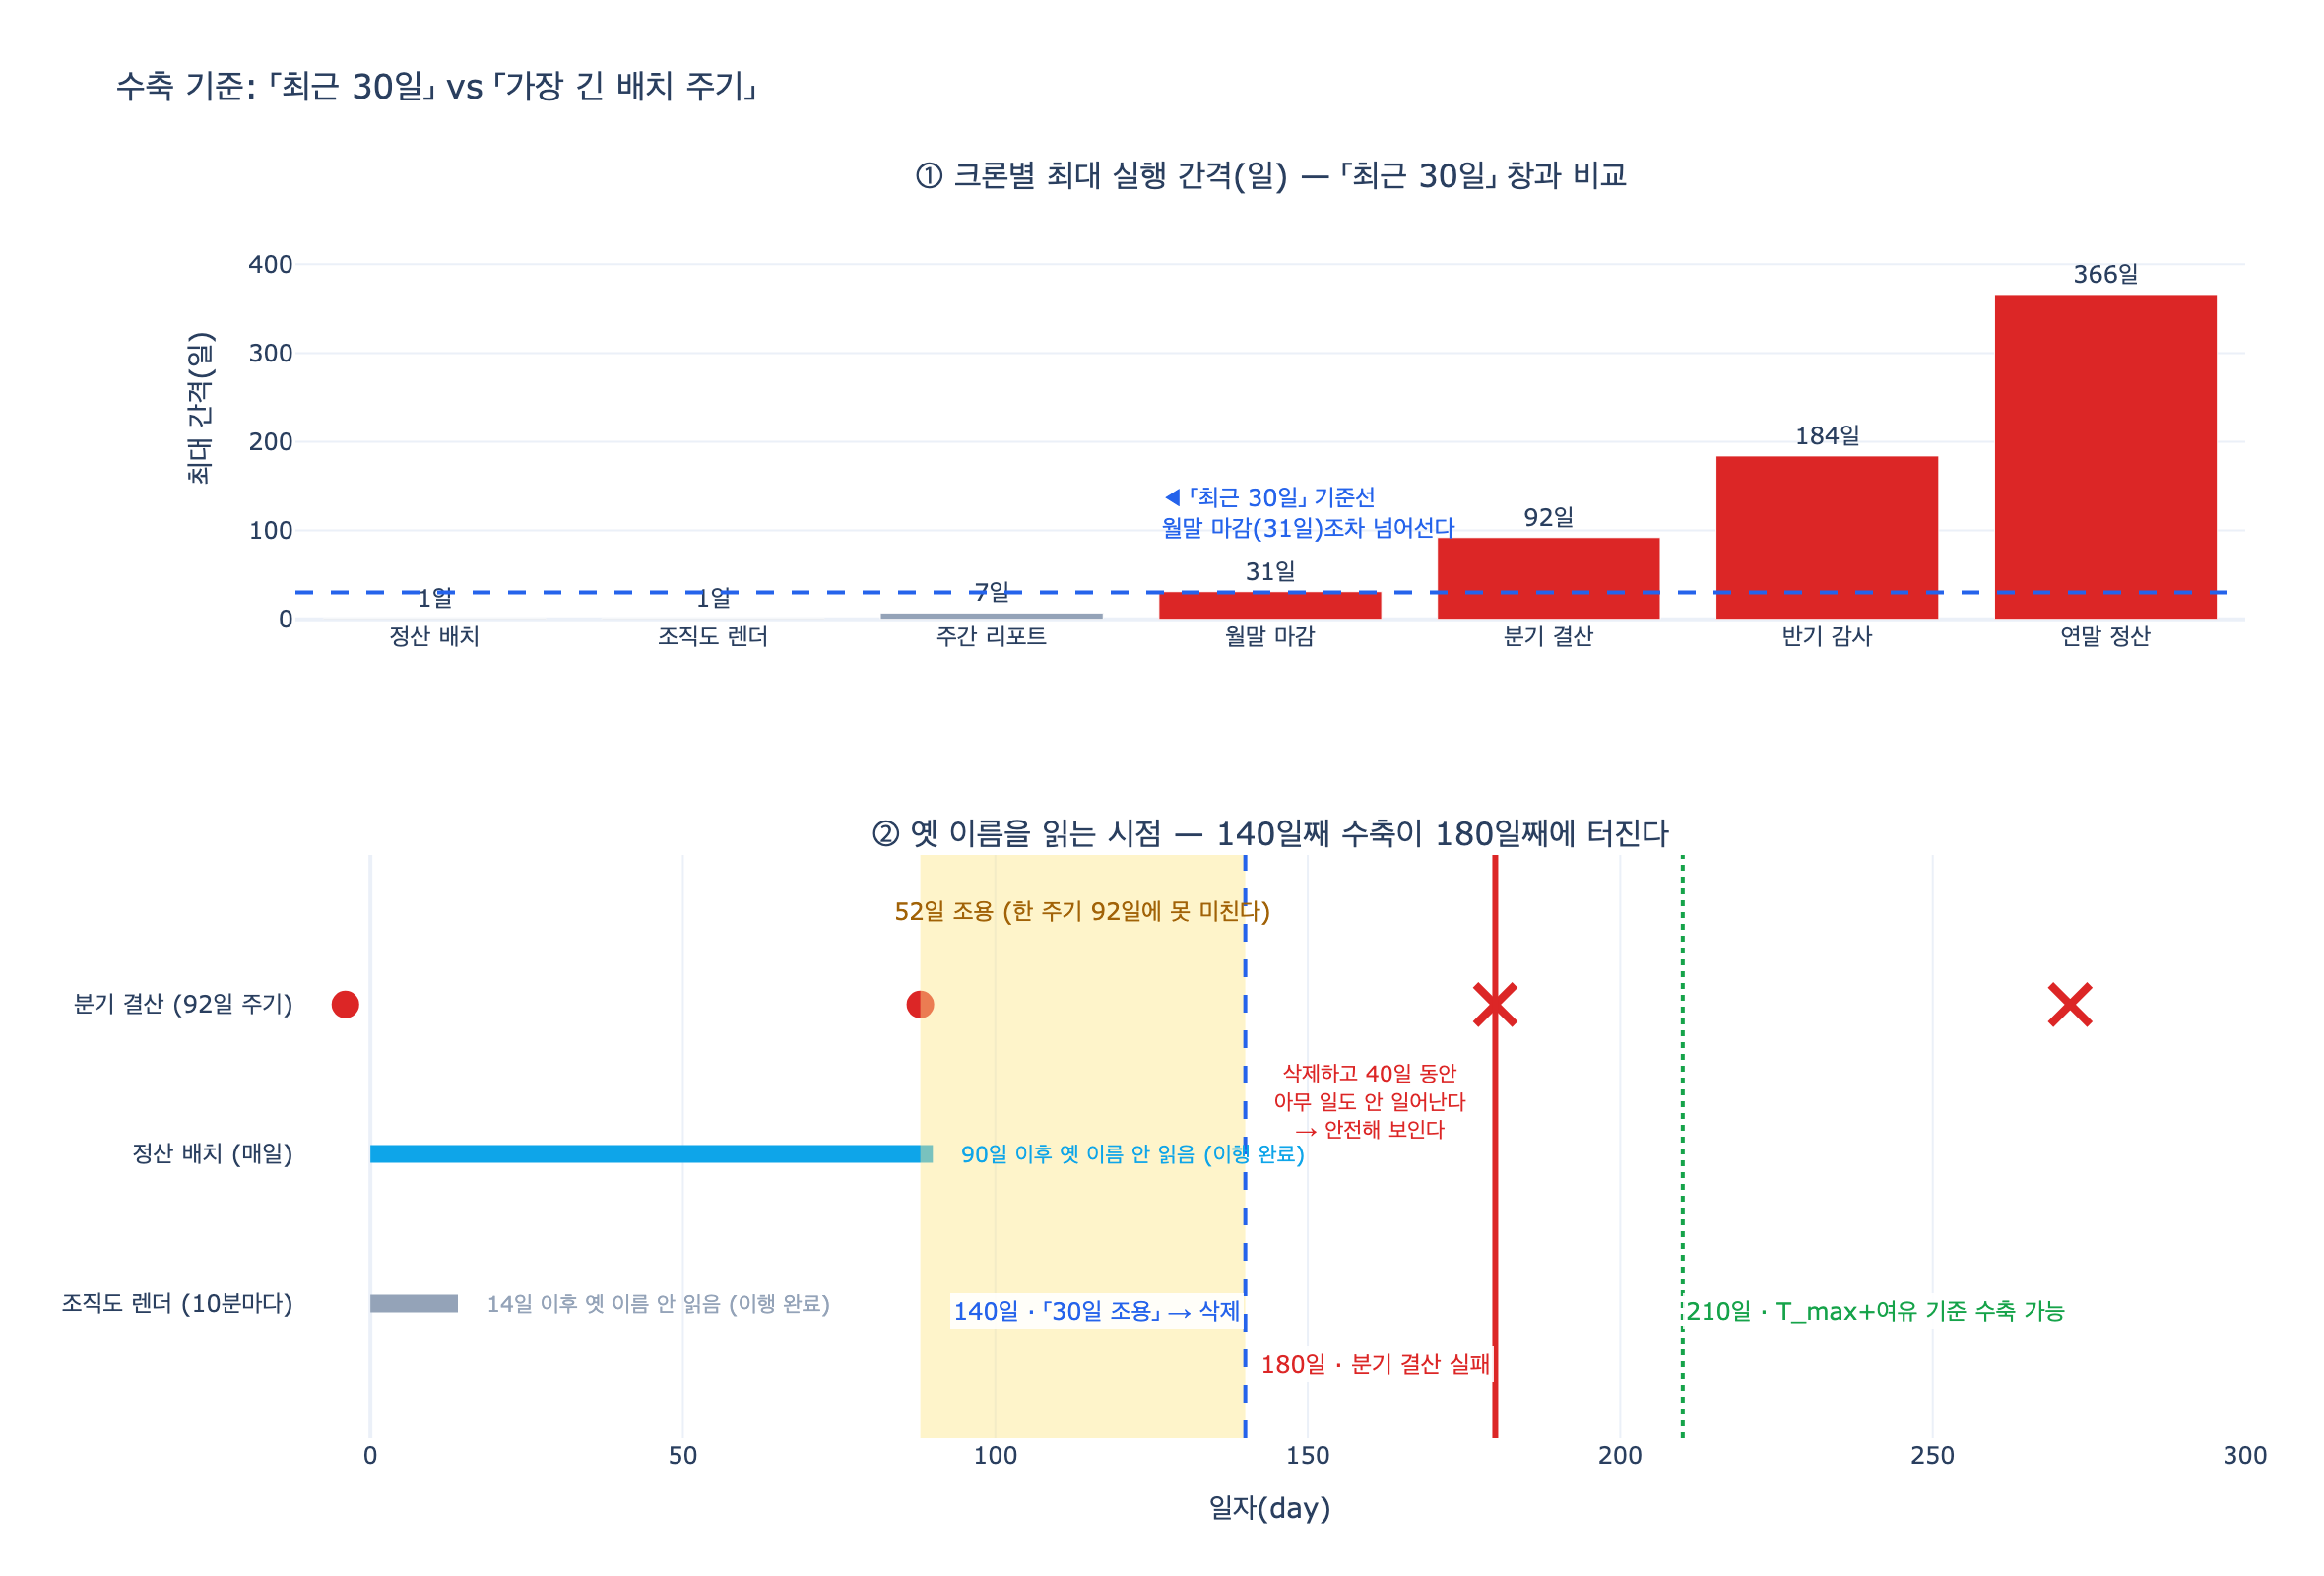

Source code (Python):
# %% [markdown]
# # 수축 기준은 「최근 30일」이 아니라 「가장 긴 배치 주기」다
#
# 32장 3절의 핵심입니다. 옛 스키마를 지워도 되는 시점을 판단할 때
# 흔히 쓰는 기준은 「최근 30일 동안 읽기가 0건인가」입니다.
# 그런데 이 기준은 **드물게 도는 잡**을 놓칩니다.
#
# - 분기 배치: 최대 간격 $92$일
# - 연말 정산: 최대 간격 $365$일
#
# 안전 조건은 시간 상수가 아니라 시스템에서 관측된 최대 주기입니다.
#
# $$\text{safe} \iff \min_{r \in R}\big(\text{today} - \text{lastUse}(r)\big) > T_{\max} + \text{margin}$$
#
# $$T_{\max} = \max_{c \in \text{crontab}} \; \max_i \big(t_{i+1}(c) - t_i(c)\big)$$
#
# 여기서 $T_{\max}$는 크론 표현식을 파싱해서 계산합니다.
# 이 노트북은 croniter 같은 외부 라이브러리 없이 표준 라이브러리만으로
# 다음 실행 시각들을 시뮬레이션해 $T_{\max}$를 뽑습니다.

# %%
# 필요 패키지: plotly, kaleido (시각화 셀에서만 사용. 앞의 셀들은 표준 라이브러리만 사용)
from datetime import date, timedelta


def _show(fig):
    try:
        from IPython import get_ipython
        if get_ipython() is not None:  # VSCode 셀/Jupyter에서만 렌더링
            fig.show()
    except ImportError:
        pass


print("표준 라이브러리만으로 크론을 파싱한다. croniter 없음.")
# 출력: 표준 라이브러리만으로 크론을 파싱한다. croniter 없음.

# %% [markdown]
# ## 1단계 — 크론 필드 파서
#
# 크론 표현식은 `분 시 일 월 요일` 다섯 필드입니다.
# 우리가 알고 싶은 것은 **일 단위 최대 간격**이므로 `일 월 요일` 세 필드만 씁니다.
#
# 각 필드가 지원하는 문법: `*`, `5`, `1,4,7,10`, `1-5`, `*/3`, `1-11/2`

# %%
def parse_field(spec: str, lo: int, hi: int) -> set[int]:
    """크론 한 필드를 허용 값 집합으로 펼친다."""
    vals: set[int] = set()
    for part in spec.split(","):
        step = 1
        if "/" in part:
            part, s = part.split("/")
            step = int(s)
        if part == "*":
            a, b = lo, hi
        elif "-" in part:
            a, b = (int(x) for x in part.split("-"))
        else:
            a = b = int(part)
            if step != 1:          # "5/3" 은 5 부터 상한까지
                b = hi
        vals.update(range(a, b + 1, step))
    return vals


print(parse_field("*", 1, 12))
# 출력: {1, 2, 3, 4, 5, 6, 7, 8, 9, 10, 11, 12}
print(parse_field("1,4,7,10", 1, 12))
# 출력: {1, 4, 7, 10}
print(sorted(parse_field("*/3", 1, 12)))
# 출력: [1, 4, 7, 10]
print(sorted(parse_field("1-5", 0, 6)))
# 출력: [1, 2, 3, 4, 5]

# %% [markdown]
# ## 2단계 — 그 날 도는가
#
# 주의할 점이 하나 있습니다. 표준 cron(Vixie cron)은 `일`과 `요일`이 **둘 다**
# 제한되어 있으면 **OR**로 판정합니다. 하나가 `*`면 나머지만 봅니다.
# 이 규칙을 틀리면 최대 간격이 실제보다 길게 나와서 수축 기준이 과하게 보수적이 됩니다.

# %%
def fires_on(expr: str, d: date) -> bool:
    """크론 표현식이 날짜 d 에 한 번이라도 도는가 (시/분은 무시)."""
    parts = expr.split()
    if len(parts) != 5:
        raise ValueError(f"필드 5개가 아니다: {expr!r}")
    _minute, _hour, dom_s, mon_s, dow_s = parts

    if d.month not in parse_field(mon_s, 1, 12):
        return False

    dom_ok = d.day in parse_field(dom_s, 1, 31)
    # cron 요일: 일=0 … 토=6 (7도 일요일). python weekday(): 월=0 … 일=6
    dows = {x % 7 for x in parse_field(dow_s.replace("7", "0"), 0, 6)}
    dow_ok = ((d.weekday() + 1) % 7) in dows

    dom_star, dow_star = dom_s.strip() == "*", dow_s.strip() == "*"
    if dom_star and dow_star:
        return True
    if dom_star:
        return dow_ok
    if dow_star:
        return dom_ok
    return dom_ok or dow_ok          # 둘 다 제한 → OR


print(fires_on("0 3 * * *", date(2026, 8, 19)))      # 매일
# 출력: True
print(fires_on("0 3 1 1,4,7,10 *", date(2026, 8, 19)))   # 분기 1일
# 출력: False
print(fires_on("0 3 1 1,4,7,10 *", date(2026, 10, 1)))
# 출력: True

# %% [markdown]
# ## 3단계 — 최대 간격 계산
#
# 다음 실행 날짜들을 충분히 긴 구간(윤년을 포함하도록 9년)에서 시뮬레이션하고
# 인접 실행 사이의 차이 중 최댓값을 취합니다.
#
# $$T_{\max}(c) = \max_i \big(t_{i+1} - t_i\big), \quad t_i \in \text{fireDays}(c)$$

# %%
def max_gap_days(expr: str, start=date(2020, 1, 1), years: int = 9) -> int:
    """크론의 실행 간격 최댓값(일). 윤년/월말을 포함하도록 여러 해를 훑는다."""
    end = date(start.year + years, start.month, start.day)
    fires, d = [], start
    one = timedelta(days=1)
    while d < end:
        if fires_on(expr, d):
            fires.append(d)
        d += one
    if len(fires) < 2:
        raise ValueError(f"실행이 2회 미만이다: {expr!r}")
    return max((b - a).days for a, b in zip(fires, fires[1:]))


CRONS = [
    ("정산 배치",   "0 3 * * *",         "매일 03시"),
    ("조직도 렌더", "*/10 * * * *",      "10분마다"),
    ("주간 리포트", "0 4 * * 1",         "매주 월요일"),
    ("월말 마감",   "0 5 1 * *",         "매월 1일"),
    ("분기 결산",   "0 6 1 1,4,7,10 *",  "1·4·7·10월 1일"),
    ("반기 감사",   "0 6 1 1,7 *",       "1·7월 1일"),
    ("연말 정산",   "0 7 31 12 *",       "매년 12월 31일"),
]

print(f"{'잡':<12}{'크론':<22}{'설명':<18}{'최대 간격(일)':>14}")
print("-" * 68)
gaps = {}
for name, expr, desc in CRONS:
    g = max_gap_days(expr)
    gaps[name] = g
    print(f"{name:<12}{expr:<22}{desc:<18}{g:>14}")

T_MAX = max(gaps.values())
print(f"\nT_max = {T_MAX}일  (가장 드물게 도는 잡: "
      f"{max(gaps, key=lambda k: gaps[k])})")
# 출력:
# 잡           크론                    설명                      최대 간격(일)
# --------------------------------------------------------------------
# 정산 배치       0 3 * * *             매일 03시                         1
# 조직도 렌더      */10 * * * *          10분마다                          1
# 주간 리포트      0 4 * * 1             매주 월요일                         7
# 월말 마감       0 5 1 * *             매월 1일                         31
# 분기 결산       0 6 1 1,4,7,10 *      1·4·7·10월 1일                  92
# 반기 감사       0 6 1 1,7 *           1·7월 1일                      184
# 연말 정산       0 7 31 12 *           매년 12월 31일                   366
#
# T_max = 366일  (가장 드물게 도는 잡: 연말 정산)

# %% [markdown]
# 책의 숫자가 그대로 나옵니다.
#
# - 분기 배치 `0 6 1 1,4,7,10 *` → **92일**
#   (10월 1일 → 1월 1일이 $31+30+31=92$일로 가장 길다. 1월→4월은 90~91일뿐이다)
# - 연말 정산 `0 7 31 12 *` → **365일**, 단 윤년을 끼면 **366일**
#
# 시뮬레이션이 366을 주는 건 버그가 아닙니다. 2023-12-31 → 2024-12-31 이
# 366일이라서 그렇습니다. 수축 기준은 **최악의 간격**을 써야 하니
# 365가 아니라 366이 맞습니다. 「$365$일 조용했으니 지워도 되겠지」로 지우면
# 윤년에는 하루 차이로 터집니다.
#
# 「최근 30일」기준은 이 표에서 매일/10분/주간만 통과시킵니다.
# 월말 마감(31일)조차 30일 창을 넘습니다.

# %% [markdown]
# ## 4단계 — 두 기준을 나란히 놓는다
#
# 예제 3(`ex3_when_to_contract.py`)의 상황을 그대로 씁니다.
# 오늘은 140일째이고, 옛 이름(`이끔`)을 마지막으로 읽은 기록은 이렇습니다.

# %%
TODAY = 140
LAST_USE = {           # 옛 이름을 마지막으로 읽은 날 (경과일은 TODAY - 값)
    "정산 배치":   90,   # 이미 새 이름으로 옮겨 감
    "조직도 렌더": 14,
    "월말 마감":   82,
    "분기 결산":   88,   # ← 92일마다 도는 잡. 52일 전에 돌았다
}
MARGIN = 30            # 여유. 한 주기를 다 기다린 뒤 추가로 두는 관측 창

print(f"{'주체':<12}{'마지막 사용':>10}{'경과일':>8}{'주기(일)':>10}{'한 주기 지났나':>16}")
print("-" * 60)
for who, day in sorted(LAST_USE.items(), key=lambda kv: -kv[1]):
    elapsed = TODAY - day
    cyc = gaps[who]
    print(f"{who:<12}{day:>10}{elapsed:>8}{cyc:>10}"
          f"{('예' if elapsed > cyc else '아니오'):>16}")

min_quiet = min(TODAY - d for d in LAST_USE.values())
quiet30 = min_quiet >= 30
safe_tmax = min_quiet > T_MAX
safe_margin = min_quiet > T_MAX + MARGIN

print(f"\n제일 최근 읽기: {min_quiet}일 전")
print(f"{'기준':<34}{'임계(일)':>10}{'판정':>12}")
print("-" * 56)
print(f"{'최근 30일 조용':<34}{30:>10}{('지워도 됨' if quiet30 else '아직'):>12}")
print(f"{'가장 긴 주기(T_max)':<34}{T_MAX:>10}"
      f"{('지워도 됨' if safe_tmax else '아직'):>12}")
print(f"{'T_max + 여유':<34}{T_MAX + MARGIN:>10}"
      f"{('지워도 됨' if safe_margin else '아직'):>12}")
# 출력:
# 주체              마지막 사용     경과일     주기(일)        한 주기 지났나
# ------------------------------------------------------------
# 정산 배치               90      50         1               예
# 분기 결산               88      52        92             아니오
# 월말 마감               82      58        31               예
# 조직도 렌더              14     126         1               예
#
# 제일 최근 읽기: 50일 전
# 기준                                     임계(일)          판정
# --------------------------------------------------------
# 최근 30일 조용                                 30       지워도 됨
# 가장 긴 주기(T_max)                           366          아직
# T_max + 여유                               396          아직

# %% [markdown]
# 「최근 30일」기준은 **지워도 됨**이라고 답합니다. 그리고 그 답은 틀렸습니다.
#
# 분기 결산은 52일 전에 돌았고 주기가 92일입니다.
# 아직 **한 주기가 지나지 않았습니다.** 40일 뒤에 깨어나서 없어진 이름을 찾습니다.

# %% [markdown]
# ## 5단계 — 52일 조용한 필드를 지우면 언제 깨지나
#
# 타임라인으로 봅니다. 위/아래 두 패널입니다.
#
# 1. 잡별 최대 간격 (막대) — 30일 선과 비교
# 2. **옛 이름을 읽는 시점** 타임라인 — 140일째에 지웠을 때 180일째에 터지는 지점
#
# 두 번째 패널의 점은 「그 잡이 옛 이름을 읽은/읽을 시점」입니다.
# 자주 도는 잡은 이미 새 이름으로 옮겨 가서 어느 날짜부터 점이 끊기고,
# 분기 결산만 아직 옛 이름을 읽는 상태입니다.

# %%
import plotly.graph_objects as go
from plotly.subplots import make_subplots

DELETE_30 = TODAY                              # 「최근 30일」기준으로 지운 날
QUARTER = "분기 결산"
PERIOD_Q = gaps[QUARTER]                       # 92
CONTRACT_OK = LAST_USE[QUARTER] + PERIOD_Q + MARGIN   # 안전한 수축 시점


def schedule(last_day: int, period: int, horizon: int) -> list[int]:
    """마지막 실행일에서 주기를 앞뒤로 되짚어 실행 시점 목록을 만든다."""
    days, d = [], last_day
    while d >= -period:                        # 과거로 (화면 밖 한 칸까지)
        days.append(d)
        d -= period
    d = last_day + period
    while d <= horizon:                        # 미래로
        days.append(d)
        d += period
    return sorted(days)


fig = make_subplots(
    rows=2, cols=1, row_heights=[0.42, 0.58], vertical_spacing=0.19,
    subplot_titles=("① 크론별 최대 실행 간격(일) — 「최근 30일」 창과 비교",
                    "② 옛 이름을 읽는 시점 — 140일째 수축이 180일째에 터진다"),
)

# --- ① 최대 간격 막대 ---
names = [n for n, _e, _d in CRONS]
vals = [gaps[n] for n in names]
fig.add_trace(go.Bar(
    x=names, y=vals,
    marker_color=["#94a3b8" if v <= 30 else "#dc2626" for v in vals],
    text=[f"{v}일" for v in vals], textposition="outside", cliponaxis=False,
    hovertemplate="%{x}: 최대 간격 %{y}일<extra></extra>",
), row=1, col=1)
fig.add_hline(y=30, line=dict(color="#2563eb", dash="dash", width=2),
              row=1, col=1)
fig.add_annotation(x=2.6, y=120, xref="x", yref="y", xanchor="left",
                   text="◀ 「최근 30일」 기준선<br>월말 마감(31일)조차 넘어선다",
                   showarrow=False, align="left",
                   font=dict(size=12, color="#2563eb"))

# --- ② 옛 이름 읽기 타임라인 ---
# 자주 도는 잡: 옛 이름 읽기가 어느 날 끊겼다(이행 완료) → 선분으로
MIGRATED = [("조직도 렌더", 14, "#94a3b8"), ("정산 배치", 90, "#0ea5e9")]
LANES = ["조직도 렌더 (10분마다)", "정산 배치 (매일)", "분기 결산 (92일 주기)"]

for i, (who, stop, color) in enumerate(MIGRATED):
    y = i + 1
    fig.add_trace(go.Scatter(
        x=[0, stop], y=[y, y], mode="lines",
        line=dict(color=color, width=9),
        hovertemplate=f"{who} · 0~{stop}일: 옛 이름 읽음<extra></extra>",
        showlegend=False,
    ), row=2, col=1)
    fig.add_annotation(x=stop + 4, y=y, xref="x2", yref="y2",
                       text=f"{stop}일 이후 옛 이름 안 읽음 (이행 완료)",
                       showarrow=False, xanchor="left", font=dict(size=11,
                                                                 color=color))

q_days = schedule(LAST_USE[QUARTER], PERIOD_Q, horizon=300)
ok = [d for d in q_days if d <= DELETE_30]
ng = [d for d in q_days if d > DELETE_30]
fig.add_trace(go.Scatter(
    x=ok, y=[3] * len(ok), mode="markers",
    marker=dict(color="#dc2626", size=14, symbol="circle"),
    hovertemplate="분기 결산 · %{x}일째 · 옛 이름 읽음(정상)<extra></extra>",
    showlegend=False,
), row=2, col=1)
fig.add_trace(go.Scatter(
    x=ng, y=[3] * len(ng), mode="markers",
    marker=dict(color="#dc2626", size=20, symbol="x-thin",
                line=dict(width=4, color="#dc2626")),
    hovertemplate="분기 결산 · %{x}일째 · 옛 이름 없음 → 실패<extra></extra>",
    showlegend=False,
), row=2, col=1)

# 조용 구간 음영: 분기 결산 마지막 실행 → 오늘
fig.add_vrect(x0=LAST_USE[QUARTER], x1=TODAY, row=2, col=1,
              fillcolor="#fde68a", opacity=0.45, line_width=0)
fig.add_annotation(x=(LAST_USE[QUARTER] + TODAY) / 2, y=3.62,
                   xref="x2", yref="y2",
                   text="52일 조용 (한 주기 92일에 못 미친다)",
                   showarrow=False, font=dict(size=12, color="#a16207"))

first_break = min(ng)
for x, color, dash, width, text, ypos, xanch in (
    (DELETE_30, "#2563eb", "dash", 2,
     f"{DELETE_30}일 · 「30일 조용」 → 삭제", 0.95, "right"),
    (first_break, "#dc2626", "solid", 3,
     f"{first_break}일 · 분기 결산 실패", 0.60, "right"),
    (CONTRACT_OK, "#16a34a", "dot", 2,
     f"{CONTRACT_OK}일 · T_max+여유 기준 수축 가능", 0.95, "left"),
):
    fig.add_vline(x=x, row=2, col=1,
                  line=dict(color=color, dash=dash, width=width))
    fig.add_annotation(x=x, y=ypos, xref="x2", yref="y2", text=text,
                       showarrow=False, yanchor="middle", xanchor=xanch,
                       font=dict(size=12, color=color),
                       bgcolor="rgba(255,255,255,0.88)")

# 140 → 180 사이의 "조용한 40일"
fig.add_annotation(x=(DELETE_30 + first_break) / 2, y=2.35,
                   xref="x2", yref="y2",
                   text=f"삭제하고 {first_break - DELETE_30}일 동안<br>"
                        "아무 일도 안 일어난다<br>→ 안전해 보인다",
                   showarrow=False, font=dict(size=11, color="#dc2626"))

fig.update_yaxes(title_text="최대 간격(일)", row=1, col=1,
                 range=[0, max(vals) * 1.3])
fig.update_yaxes(row=2, col=1, tickmode="array", tickvals=[1, 2, 3],
                 ticktext=LANES, range=[0.1, 4.0], showgrid=False)
fig.update_xaxes(title_text="일자(day)", row=2, col=1, range=[-12, 300],
                 dtick=50)
fig.update_layout(
    height=800, width=1180, template="plotly_white", showlegend=False,
    title="수축 기준: 「최근 30일」 vs 「가장 긴 배치 주기」",
    margin=dict(l=150, r=40, t=100, b=70),
)

_show(fig)

print(f"140일째 수축 → 첫 실패는 {first_break}일째 (분기 결산)")
print(f"수축과 실패 사이의 침묵: {first_break - DELETE_30}일")
print(f"안전한 수축 시점: {CONTRACT_OK}일째 (마지막 사용 88 + 주기 92 + 여유 {MARGIN})")
# 출력: 140일째 수축 → 첫 실패는 180일째 (분기 결산)
# 출력: 수축과 실패 사이의 침묵: 40일
# 출력: 안전한 수축 시점: 210일째 (마지막 사용 88 + 주기 92 + 여유 30)

# %%
fig.write_image("expy.png", scale=2)
print("expy.png 저장")
# 출력: expy.png 저장

# %% [markdown]
# ## 6단계 — 수축 게이트를 코드로
#
# 예제 5(`ex5_migration_plan.py`)의 `contract` 게이트가 하는 일을 그대로 옮기면
# 이렇게 됩니다. 크론 목록에서 $T_{\max}$를 뽑고, 관측된 최소 침묵 기간과 비교합니다.

# %%
def contract_gate(crontab: dict[str, str], last_use_elapsed: dict[str, int],
                  margin: int = 30) -> tuple[bool, str]:
    """옛 스키마를 지워도 되는가. (통과여부, 이유)"""
    t_max = max(max_gap_days(e) for e in crontab.values())
    threshold = t_max + margin
    worst_who = min(last_use_elapsed, key=lambda k: last_use_elapsed[k])
    worst = last_use_elapsed[worst_who]
    if worst > threshold:
        return True, f"최소 침묵 {worst}일 > T_max({t_max}) + 여유({margin})"
    return False, (f"{worst_who}가 {worst}일 전에 읽었다. "
                   f"{threshold - worst}일 더 기다려야 한다 "
                   f"(T_max={t_max}, 임계={threshold})")


CRONTAB = {n: e for n, e, _d in CRONS}
ELAPSED = {w: TODAY - d for w, d in LAST_USE.items()}

for day in (140, 210, 400, 500):
    el = {w: day - d for w, d in LAST_USE.items()}
    ok, why = contract_gate(CRONTAB, el)
    print(f"{day:>4}일째 → {'통과' if ok else '막힘':<4} {why}")
# 출력:
#  140일째 → 막힘   정산 배치가 50일 전에 읽었다. 346일 더 기다려야 한다 (T_max=366, 임계=396)
#  210일째 → 막힘   정산 배치가 120일 전에 읽었다. 276일 더 기다려야 한다 (T_max=366, 임계=396)
#  400일째 → 막힘   정산 배치가 310일 전에 읽었다. 86일 더 기다려야 한다 (T_max=366, 임계=396)
#  500일째 → 통과   최소 침묵 410일 > T_max(366) + 여유(30)

# %% [markdown]
# T_max가 366(연말 정산)이라서 500일째가 되어야 통과합니다.
# 크론에 연 1회 잡이 하나만 있어도 수축은 **1년 넘게** 기다려야 한다는 뜻입니다.
# 그게 불편해서 「최근 30일」로 줄이면, 그 잡이 깨어나는 날 조용히 터집니다.
#
# 실무에서 이 대기가 정말 못 견딜 때 쓰는 방법은 기준을 줄이는 게 아니라
# **범위를 줄이는** 것입니다. 문제되는 잡(연말 정산)만 골라 먼저 새 스키마로
# 옮기고, 그 잡을 크론 목록에서 제외한 뒤 $T_{\max}$를 다시 계산합니다.
# 그러면 T_max가 184(반기 감사)로 내려갑니다.
#
# ## 정리
#
# | 항목 | 내용 |
# |---|---|
# | 틀린 기준 | 「최근 30일 읽기 0건」 — 월말 마감(31일)조차 못 통과 |
# | 맞는 기준 | 가장 긴 배치 주기 $T_{\max}$ + 여유 |
# | 분기 배치 | `0 6 1 1,4,7,10 *` → 92일 (10월 1일 → 1월 1일) |
# | 연말 정산 | `0 7 31 12 *` → 365일 (윤년을 끼면 366일) |
# | 구하는 법 | 크론 표현식 파싱 → 실행 날짜 시뮬레이션 → 인접 간격 최댓값 |
# | 크론에 없는 것 | 사람이 손으로 도는 것은 못 잡는다 → 옛 이름 읽으면 경고 로그 + 알림 |
# | 지우는 법 | 바로 DROP 말고 `_deprecated_이끔` 으로 개명 후 한 주기 더 기다린다 |
# | 추가 규칙 | 드물게 도는 잡일수록 실패 알림을 세게 건다 |
